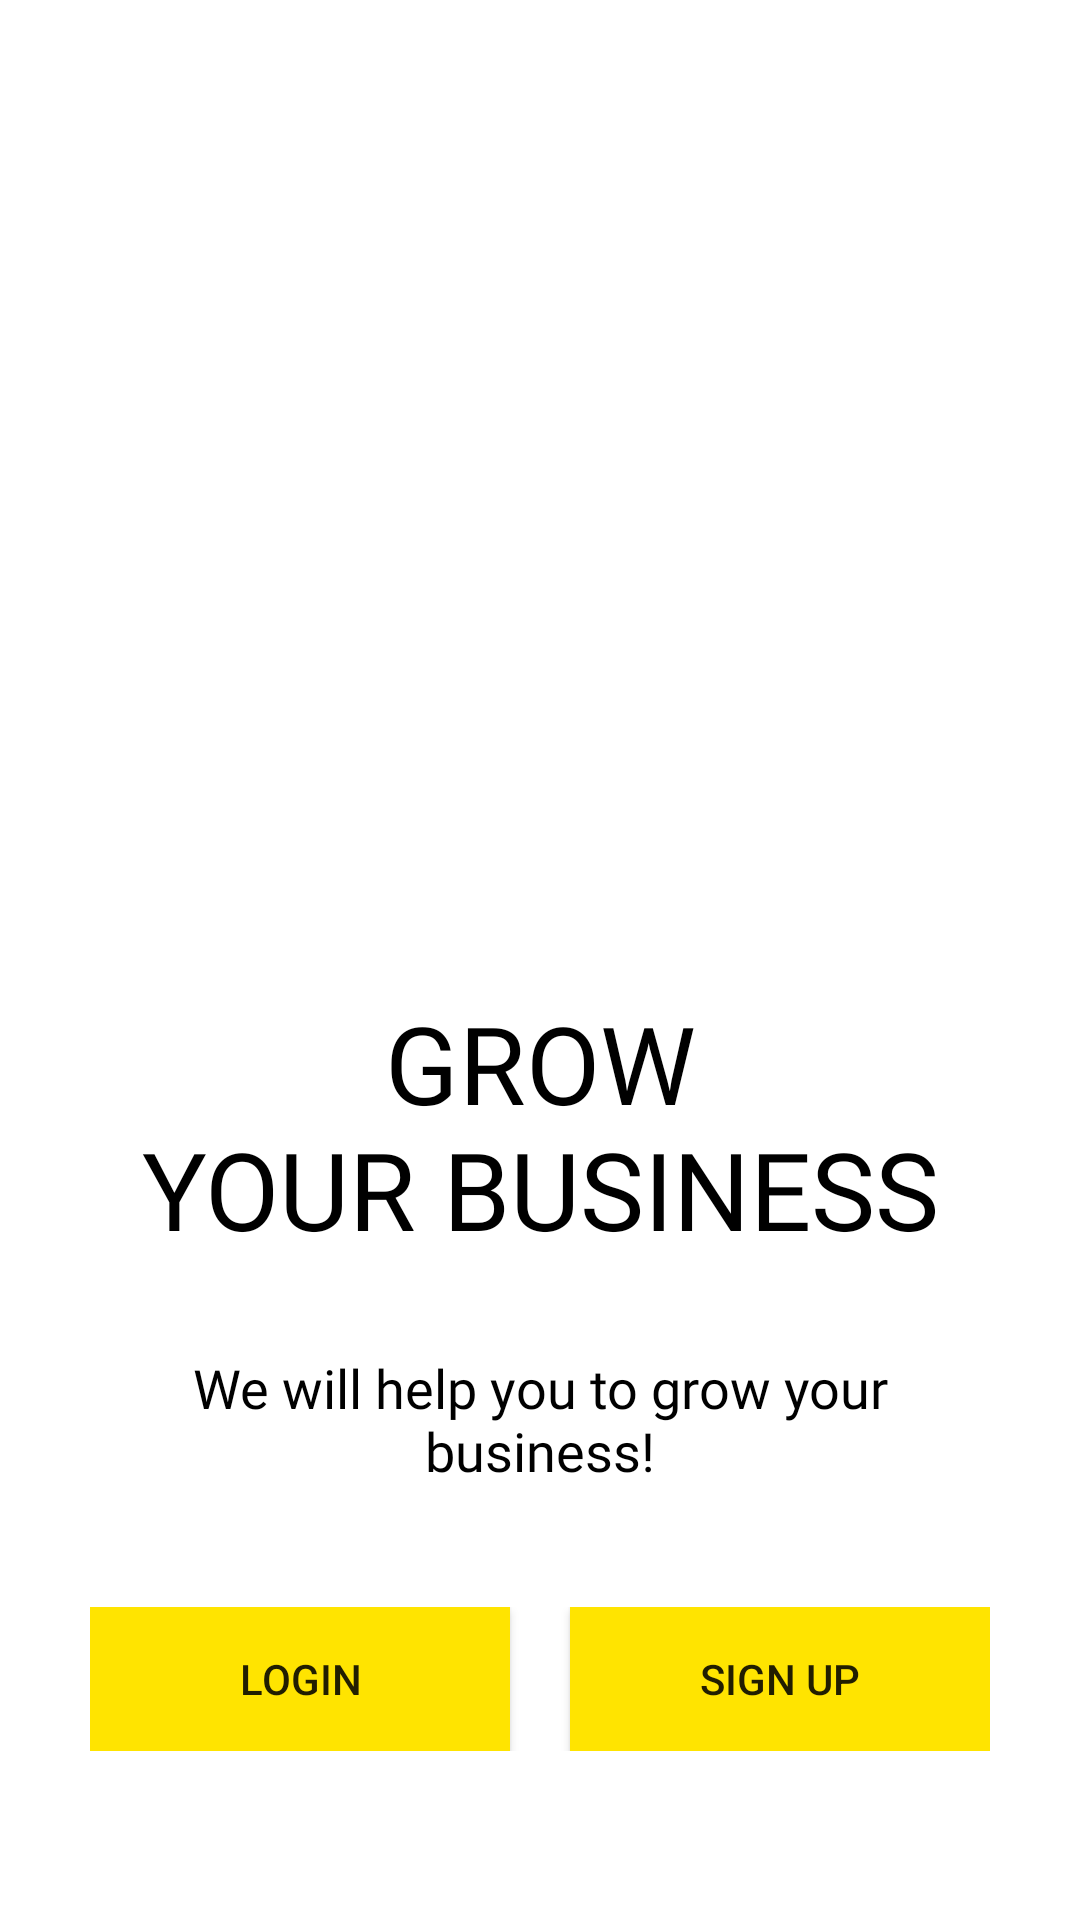

Here is an Android app screen rendered from its layout file. Give the layout XML and the strings, colors and styles it references.
<!-- AndroidManifest.xml: application theme AppTheme -->
<!-- res/layout/activity_owner_startup_page.xml -->
<?xml version="1.0" encoding="utf-8"?>
<ScrollView xmlns:android="http://schemas.android.com/apk/res/android"
    xmlns:app="http://schemas.android.com/apk/res-auto"
    xmlns:tools="http://schemas.android.com/tools"
    android:layout_width="match_parent"
    android:layout_height="match_parent"
    tools:context=".Common.LoginSinup.OwnerStartupPage"
    android:background="@color/white"
    android:padding="30dp">
    
    <LinearLayout
        android:layout_width="match_parent"
        android:layout_height="wrap_content"
        android:orientation="vertical">

        <ImageView
            android:layout_width="match_parent"
            android:layout_height="250dp"
            android:src="@drawable/owner_startup_black_circle"/>

        <TextView
            android:layout_width="wrap_content"
            android:layout_height="wrap_content"
            android:layout_gravity="center"
            android:layout_marginTop="50dp"
            android:fontFamily="@font/muli_extrabold"
            android:text="@string/owner_startup_heading"
            android:textAlignment="center"
            android:textColor="@color/black"
            android:textAllCaps="true"
            android:textSize="36dp" />

        <TextView
            android:layout_width="wrap_content"
            android:layout_height="wrap_content"
            android:layout_gravity="center"
            android:layout_marginTop="30dp"
            android:fontFamily="@font/muli_extralight"
            android:text="@string/owner_startup_page_tagline"
            android:textAlignment="center"
            android:textSize="18dp"
            android:textColor="@color/black" />

        <LinearLayout
            android:layout_width="match_parent"
            android:layout_height="wrap_content"
            android:layout_marginTop="40dp">
            
            <Button
                android:id="@+id/owner_startupPage_login_btn"
                android:layout_width="0dp"
                android:layout_height="wrap_content"
                android:text="@string/login"
                android:layout_weight="1"
                android:background="@color/colorPrimary"
                android:layout_marginRight="10dp"/>

            <Button
                android:id="@+id/owner_startupPage_signup_btn"
                android:layout_width="0dp"
                android:layout_height="wrap_content"
                android:text="@string/sign_up"
                android:layout_weight="1"
                android:background="@color/colorPrimary"
                android:layout_marginLeft="10dp"/>
        </LinearLayout>

    </LinearLayout>

</ScrollView>
<!-- resources referenced by this layout -->
<resources>
  <color name="black">#000</color>
  <color name="colorPrimary">#ffe400</color>
  <color name="white">#fff</color>
  <string name="login">Login</string>
  <string name="owner_startup_heading">Grow\nYour Business</string>
  <string name="owner_startup_page_tagline">We will help you to grow your business!</string>
  <string name="sign_up">Sign UP</string>
  <style name="AppTheme" parent="Theme.AppCompat.Light.NoActionBar">
          
          <item name="colorPrimary">@color/colorPrimary</item>
          <item name="colorPrimaryDark">@color/colorPrimaryDark</item>
          <item name="colorAccent">@color/colorAccent</item>
      </style>
  <color name="colorPrimaryDark">#ffa600</color>
  <color name="colorAccent">#272727</color>
</resources>
